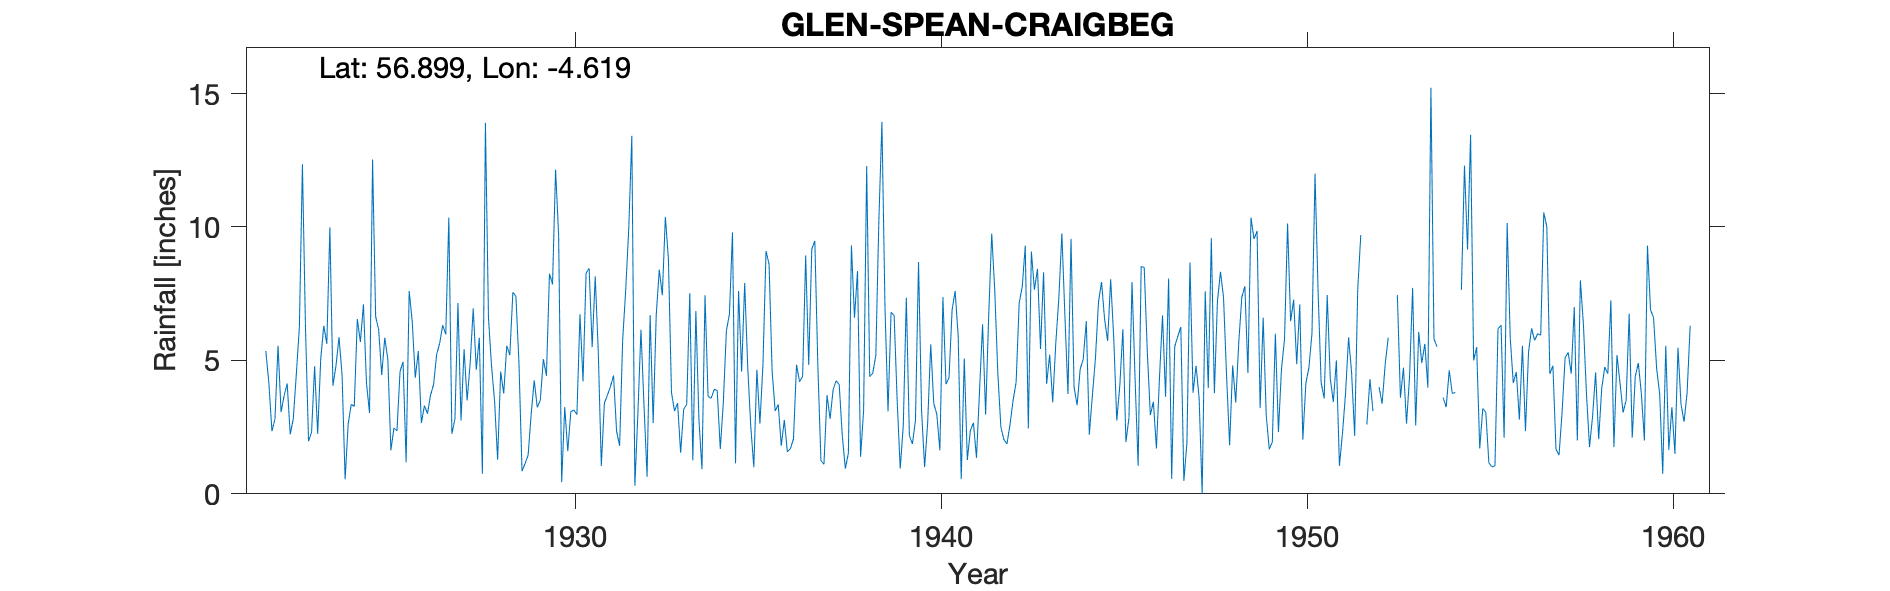

The table this chart was drawn from, first rows:
GLEN SPEAN (CRAIGBEG), , , , , , , , , , , , , , , , , , , , , , , 
Grid ref, NN406817, Long, -4.619, Lat, 56.9, Elevation, 860, ft, , , , , , , , , , , , , , , 
Station no, 5738, , , , , , , , , , , , , , , , , , , , , , 
, 1920, 1921, 1922, 1923, 1924, 1925, 1926, 1927, 1928, 1929, 1930, 1931, 1932, 1933, 1934, 1935, 1936, 1937, 1938, 1939, 1940, 1941, 1942
January, , , 5.35, 12.35, 5.87, 6.65, 6.47, 10.35, 13.9, 0.85, 9.7, 8.15, 13.42, 8.8, 7.44, 4.58, 3.35, 9.48, 9.31, 3.09, 1, 0.55, 4.52
February, , , 4.15, 6.25, 4.45, 6.15, 4.35, 2.25, 6.6, 1.13, 0.44, 5.32, 0.3, 3.8, 3.65, 7.9, 1.8, 4.77, 6.6, 6.8, 2.66, 5.07, 2.5
March, , , 2.35, 1.97, 0.54, 4.45, 5.35, 2.8, 4.79, 1.45, 3.25, 1.05, 3.05, 3.1, 3.58, 4.75, 2.77, 1.24, 8.35, 6.69, 5.6, 1.27, 2.03
April, , , 2.8, 2.31, 2.62, 5.85, 2.65, 7.15, 3.48, 2.98, 1.6, 3.4, 6.15, 3.4, 3.92, 2.52, 1.57, 1.11, 1.39, 3.49, 3.38, 2.38, 1.87
May, , , 5.55, 4.78, 3.35, 5.04, 3.31, 2.75, 1.28, 4.25, 3.08, 3.7, 3.3, 1.54, 3.87, 1, 1.7, 3.7, 3.13, 0.95, 2.98, 2.66, 2.6
June, , , 3.06, 2.25, 3.28, 1.63, 3, 5.42, 4.58, 3.24, 3.14, 4.02, 0.64, 3.17, 1.68, 4.65, 2.05, 2.81, 12.28, 2.55, 1.63, 1.35, 3.5
July, , , 3.68, 5.05, 6.55, 2.47, 3.7, 3.5, 3.76, 3.51, 2.97, 4.44, 6.7, 3.35, 3.42, 2.63, 4.84, 3.9, 4.39, 7.35, 7.37, 3.86, 4.18
August, , , 4.13, 6.3, 5.69, 2.36, 4.09, 4.89, 5.55, 5.05, 6.73, 2.35, 2.65, 7.52, 6.11, 4.86, 4.2, 4.24, 4.52, 2.18, 4.11, 6.35, 7.15
September, , , 2.23, 5.62, 7.1, 4.58, 5.22, 6.95, 5.2, 4.42, 4.21, 1.8, 6.7, 1.26, 6.73, 9.1, 4.4, 4.09, 5.19, 1.87, 4.35, 2.97, 7.76
October, , , 2.81, 9.99, 4.15, 4.95, 5.64, 4.65, 7.55, 8.25, 8.27, 5.77, 8.4, 6.85, 9.8, 8.6, 8.93, 2.18, 10.25, 2.76, 6.88, 6.65, 9.3
November, , , 4.48, 4.05, 3.03, 1.18, 6.32, 5.85, 7.4, 7.85, 8.45, 7.65, 7.44, 2.78, 1.14, 4.6, 4.83, 0.95, 13.94, 8.69, 7.6, 9.75, 2.45
December, , , 6.25, 4.8, 12.53, 7.6, 5.97, 0.75, 4.88, 12.15, 5.5, 9.95, 10.38, 0.92, 7.6, 3.1, 9.17, 1.52, 7, 3.1, 5.92, 7.61, 9.08
Total, , , 46.84, 65.72, 59.16, 52.91, 56.07, 57.31, 68.97, 55.13, 57.34, 57.6, 69.13, 46.49, 58.94, 58.29, 49.61, 39.99, 86.35, 49.52, 53.48, 50.47, 56.94
1952 JMOND+T deleted estd, , , , , , , , , , , , , , , , , , , , , , , 
1954 FAD+T deleted estd, , , , , , , , , , , , , , , , , , , , , , , 
